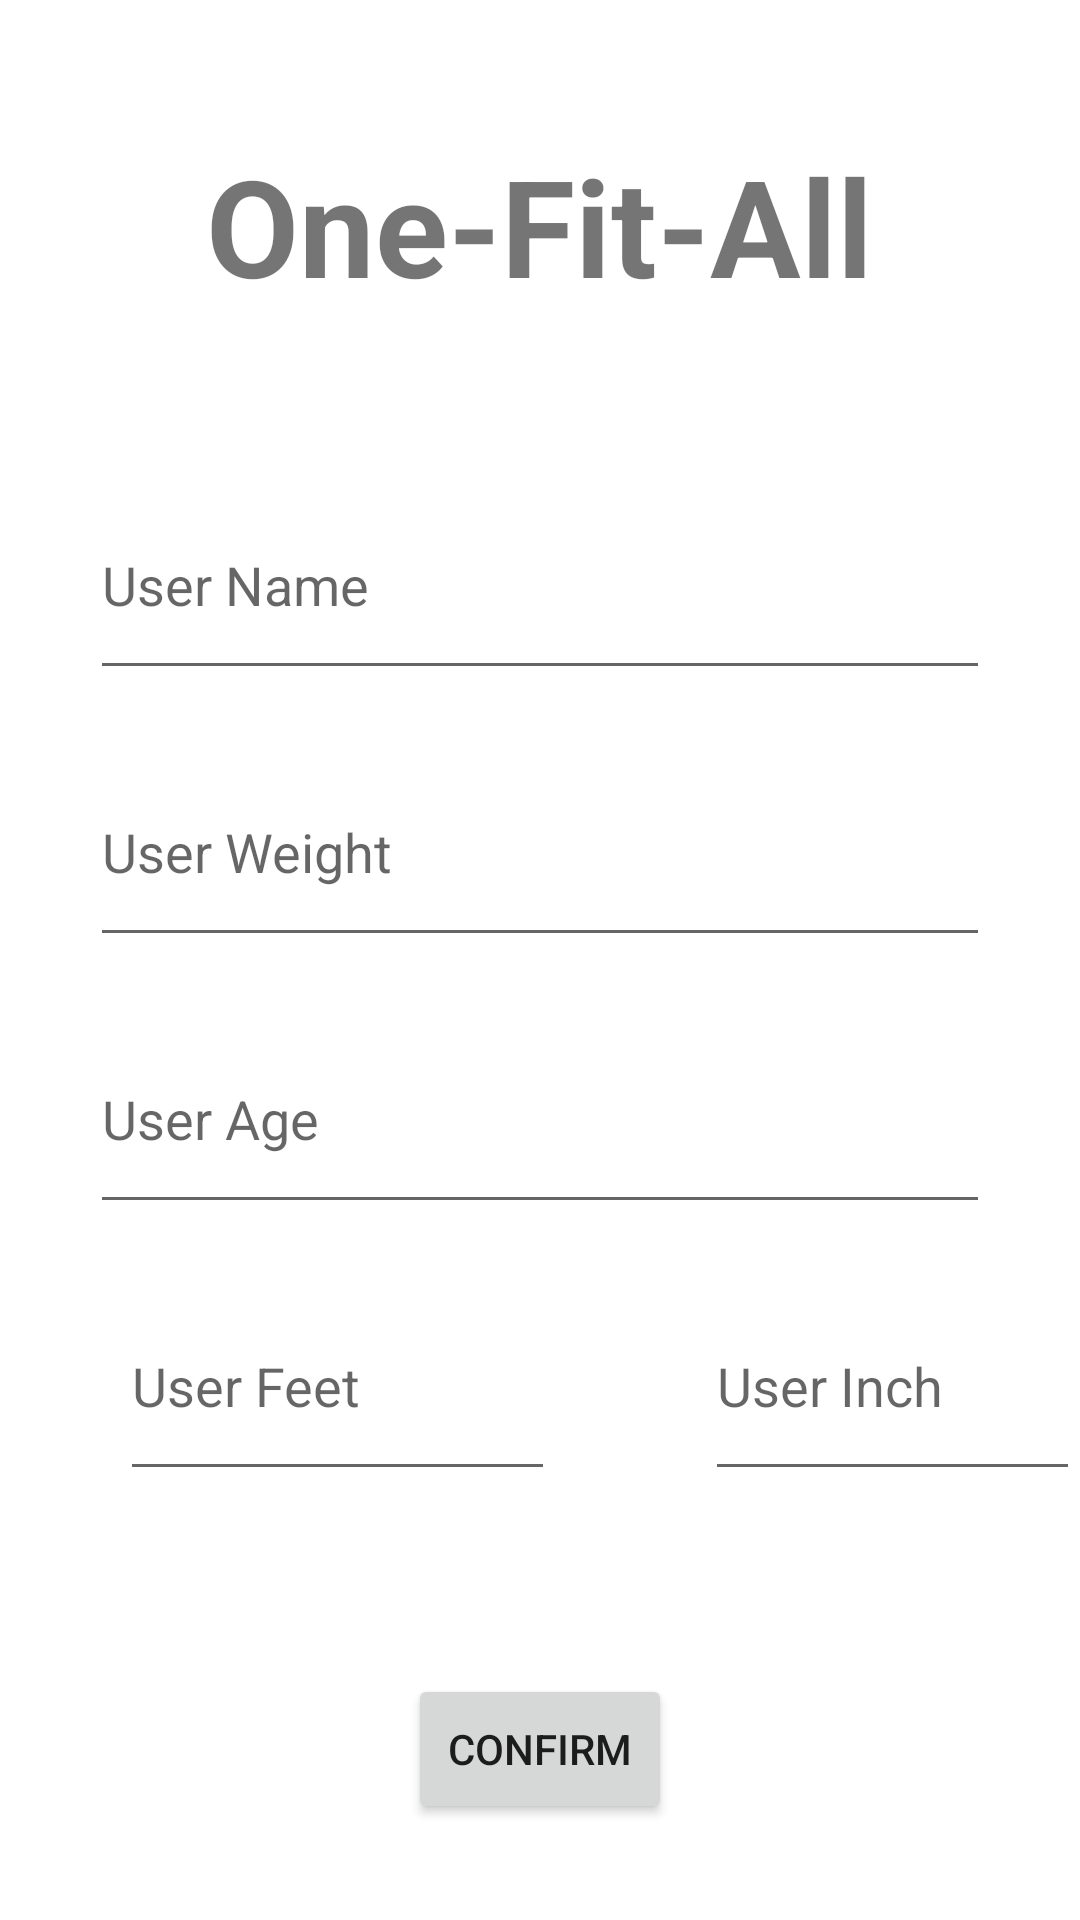

Layout XML and referenced resources for this Android screen:
<!-- AndroidManifest.xml: application theme Theme.OneFitAll -->
<!-- res/layout/activity_go_login_page.xml -->
<androidx.coordinatorlayout.widget.CoordinatorLayout
    xmlns:android="http://schemas.android.com/apk/res/android"
    xmlns:app="http://schemas.android.com/apk/res-auto"
    xmlns:tools="http://schemas.android.com/tools"
    android:id="@+id/Layout"
    android:layout_width="match_parent"
    android:layout_height="match_parent"
    android:textAlignment="center"
    tools:context=".MainActivity">

    <RelativeLayout
        android:layout_width="match_parent"
        android:layout_height="690dp"
        android:orientation="vertical">

        <Button
            android:id="@+id/Confirm"
            android:layout_width="wrap_content"
            android:layout_height="50dp"
            android:layout_below="@+id/Age"
            android:layout_centerHorizontal="true"
            android:layout_marginTop="150dp"
            android:text="Confirm" />

        <EditText
            android:id="@+id/Weight"
            android:layout_width="300dp"
            android:layout_height="73dp"
            android:layout_below="@+id/Name"
            android:layout_centerHorizontal="true"
            android:layout_marginTop="16dp"
            android:ems="10"
            android:hint="User Weight"
            android:inputType="number"/>


        <EditText
            android:id="@+id/Age"
            android:layout_width="300dp"
            android:layout_height="73dp"
            android:layout_below="@+id/Weight"
            android:layout_centerHorizontal="true"
            android:layout_marginTop="16dp"
            android:ems="10"
            android:hint="User Age"
            android:inputType="number" />

        <EditText
            android:id="@+id/Feet"
            android:layout_width="145dp"
            android:layout_height="73dp"
            android:layout_below="@id/Age"
            android:layout_marginLeft="40dp"
            android:layout_marginTop="16dp"
            android:ems="10"
            android:hint="User Feet"
            android:inputType="number" />

        <EditText
            android:id="@+id/Inch"
            android:layout_width="145dp"
            android:layout_height="73dp"
            android:layout_below="@id/Age"
            android:layout_marginLeft="235dp"
            android:layout_marginTop="16dp"
            android:ems="10"
            android:hint="User Inch"
            android:inputType="number" />


        <EditText
            android:id="@+id/Name"
            android:layout_width="300dp"
            android:layout_height="73dp"
            android:layout_below="@+id/Logo"
            android:layout_centerHorizontal="true"
            android:layout_marginTop="52dp"
            android:ems="10"
            android:hint="User Name"
            android:inputType="textPersonName" />

        <TextView
            android:id="@+id/Logo"
            android:layout_width="wrap_content"
            android:layout_height="wrap_content"
            android:layout_centerHorizontal="true"
            android:layout_marginTop="45dp"
            android:text="One-Fit-All"
            android:textSize="45sp"
            android:textStyle="bold" />


    </RelativeLayout>

</androidx.coordinatorlayout.widget.CoordinatorLayout>
<!-- resources referenced by this layout -->
<resources>
  <style name="Theme.OneFitAll" parent="Theme.MaterialComponents.DayNight">
          
          <item name="colorPrimary">@color/teal_200</item>
          <item name="colorPrimaryVariant">@color/teal_700</item>
          <item name="colorOnPrimary">@color/white</item>
          
          <item name="colorSecondary">@color/purple_500</item>
          <item name="colorSecondaryVariant">@color/purple_700</item>
          <item name="colorOnSecondary">@color/black</item>
          
          <item name="android:statusBarColor" tools:targetApi="l">?attr/colorPrimaryVariant</item>
          
      </style>
  <color name="teal_200">#03DAC5</color>
  <color name="teal_700">#FF018786</color>
  <color name="white">#FFFFFFFF</color>
  <color name="purple_500">#FF6200EE</color>
  <color name="purple_700">#FF3700B3</color>
  <color name="black">#121212</color>
</resources>
